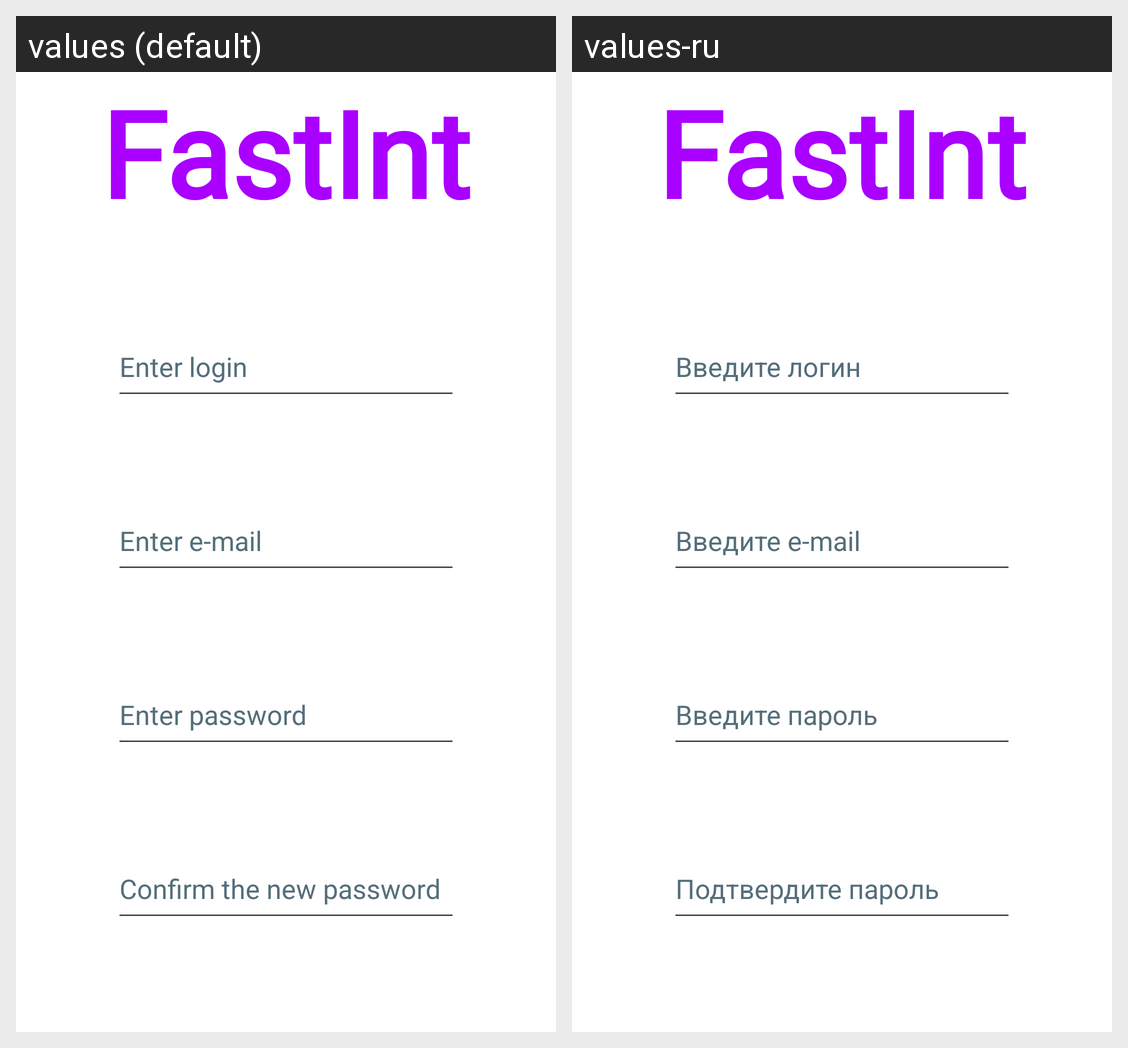

Here is an Android app screen in its default locale and in the app's own translations. Write out the translated-string differences for the strings that appear on this screen.
Android screen res/layout/activity_sign_up.xml rendered under 2 locales, left to right: values (default), values-ru. Device: Nexus 5 (rendered at 1080×1920; each locale shown at half size, 540×960, under a caption strip naming it); theme Theme.FastInt.
Strings drawn on this screen, with the default value and each locale's value (text and hints the layout hard-codes, and strings that could not be matched under every locale, appear in the picture but are not listed):

EnterEmail
  values: Enter e-mail
  values-ru: Введите e-mail

EnterPassword
  values: Enter password
  values-ru: Введите пароль

app_name
  values: FastInt
  values-ru: FastInt  [not translated; the default value is used]

CTNewPassword
  values: Confirm the new password
  values-ru: Подтвердите пароль

EnterLogin
  values: Enter login
  values-ru: Введите логин
